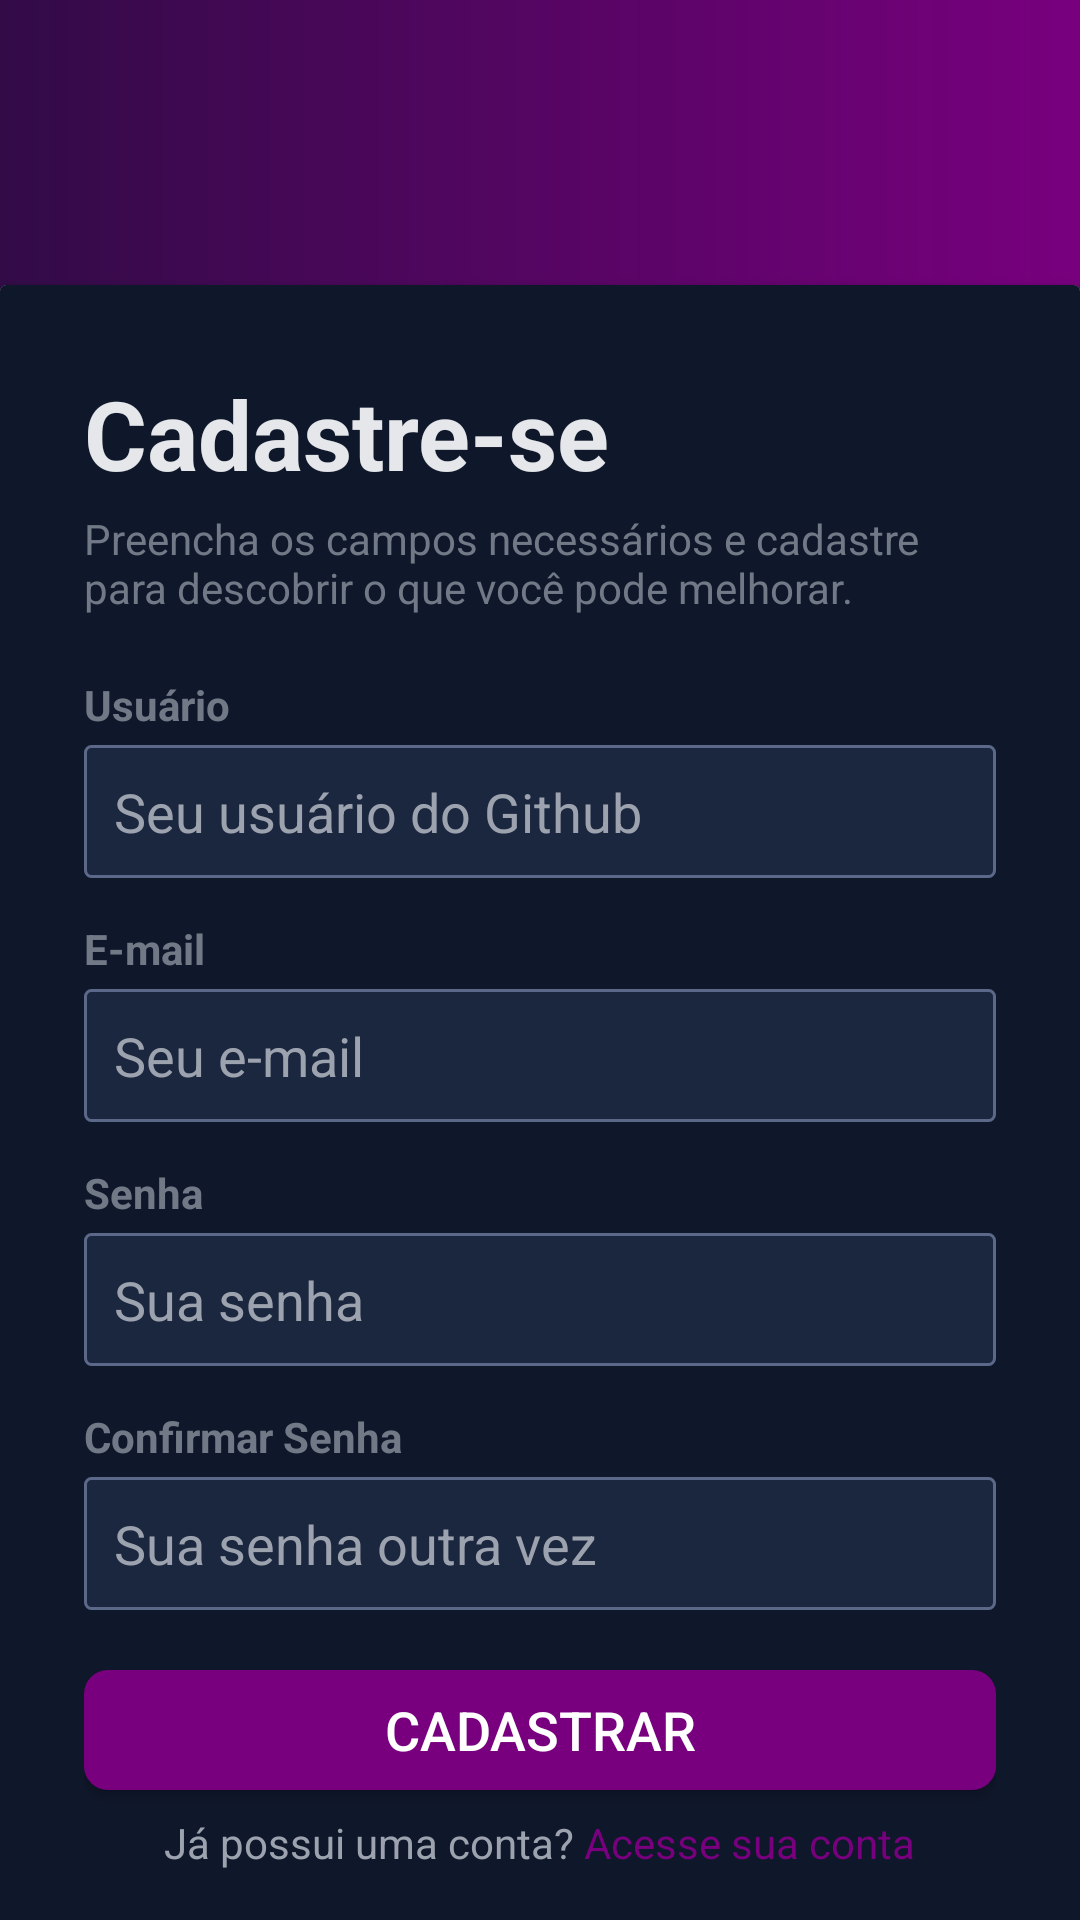

Android layout source for this screen:
<!-- AndroidManifest.xml: application theme Theme.AuthProject -->
<!-- res/layout/activity_signup.xml -->
<RelativeLayout xmlns:android="http://schemas.android.com/apk/res/android"
    xmlns:app="http://schemas.android.com/apk/res-auto"
    xmlns:tools="http://schemas.android.com/tools"
    android:layout_width="match_parent"
    android:layout_height="match_parent"
    android:orientation="vertical"
    tools:context=".SignupActivity"
    android:background="@drawable/background">

    <RelativeLayout
        android:layout_width="match_parent"
        android:layout_height="match_parent"
        android:background="@drawable/background"
        android:alpha="0.7" />

    <LinearLayout
        android:layout_width="match_parent"
        android:layout_height="match_parent"
        android:orientation="vertical"
        android:gravity="center"
        android:layout_above="@id/card_view"
        android:padding="28dp"/>

    <androidx.cardview.widget.CardView
        android:layout_width="match_parent"
        android:layout_height="wrap_content"
        android:layout_alignParentBottom="true"
        android:layout_marginBottom="-20dp"
        android:id="@+id/card_view">

        <LinearLayout
            android:layout_width="match_parent"
            android:layout_height="wrap_content"
            android:orientation="vertical"
            android:padding="28dp"
            android:background="@color/slate_900">

            <TextView
                android:layout_width="wrap_content"
                android:layout_height="wrap_content"
                android:text="Cadastre-se"
                android:textColor="@color/gray_200"
                android:textSize="32sp"
                android:textStyle="bold" />

            <TextView
                android:layout_marginTop="4dp"
                android:layout_width="wrap_content"
                android:layout_height="wrap_content"
                android:text="Preencha os campos necessários e cadastre para descobrir o que você pode melhorar."
                android:textColor="@color/gray_400"
                android:alpha="0.7" />

            <View
                android:layout_width="wrap_content"
                android:layout_height="20dp" />

            <TextView
                android:layout_width="wrap_content"
                android:layout_height="wrap_content"
                android:text="Usuário"
                android:alpha="0.7"
                android:textStyle="bold"
                android:textColor="@color/gray_400"/>

            <EditText
                android:id="@+id/signup_githubName"
                android:layout_width="match_parent"
                android:layout_height="wrap_content"
                android:layout_marginTop="4dp"
                android:background="@drawable/input_background"
                android:hint="Seu usuário do Github"
                android:textColorHint="@color/gray_400"
                android:inputType="text"
                android:padding="10dp"
                android:textColor="@color/white" />

            <View
                android:layout_width="wrap_content"
                android:layout_height="14dp" />

            <TextView
                android:layout_width="wrap_content"
                android:layout_height="wrap_content"
                android:text="E-mail"
                android:alpha="0.7"
                android:textStyle="bold"
                android:textColor="@color/gray_400"/>

            <EditText
                android:id="@+id/signup_email"
                android:layout_width="match_parent"
                android:layout_height="wrap_content"
                android:layout_marginTop="4dp"
                android:background="@drawable/input_background"
                android:hint="Seu e-mail"
                android:textColorHint="@color/gray_400"
                android:inputType="text"
                android:padding="10dp"
                android:textColor="@color/white" />

            <View
                android:layout_width="wrap_content"
                android:layout_height="14dp" />

            <TextView
                android:layout_width="wrap_content"
                android:layout_height="wrap_content"
                android:text="Senha"
                android:alpha="0.7"
                android:textStyle="bold"
                android:textColor="@color/gray_400"/>

            <EditText
                android:id="@+id/signup_password"
                android:layout_width="match_parent"
                android:layout_height="wrap_content"
                android:layout_marginTop="4dp"
                android:background="@drawable/input_background"
                android:hint="Sua senha"
                android:textColorHint="@color/gray_400"
                android:inputType="textPassword"
                android:padding="10dp"
                android:textColor="@color/white" />

            <View
                android:layout_width="wrap_content"
                android:layout_height="14dp" />

            <TextView
                android:layout_width="wrap_content"
                android:layout_height="wrap_content"
                android:text="Confirmar Senha"
                android:alpha="0.7"
                android:textStyle="bold"
                android:textColor="@color/gray_400"/>

            <EditText
                android:id="@+id/signup_confirm"
                android:layout_width="match_parent"
                android:layout_height="wrap_content"
                android:layout_marginTop="4dp"
                android:background="@drawable/input_background"
                android:hint="Sua senha outra vez"
                android:textColorHint="@color/gray_400"
                android:inputType="textPassword"
                android:padding="10dp"
                android:textColor="@color/white" />

            <View
                android:layout_width="wrap_content"
                android:layout_height="20dp" />

            <androidx.appcompat.widget.AppCompatButton
                android:id="@+id/signup_button"
                android:layout_width="match_parent"
                android:layout_height="40dp"
                android:text="Cadastrar"
                android:textSize="18sp"
                android:layout_marginBottom="8dp"
                android:textColor="@color/white"
                android:background="@drawable/button_background"/>

            <LinearLayout
                android:layout_width="match_parent"
                android:layout_height="wrap_content"
                android:gravity="center"
                android:layout_marginBottom="8dp"
                android:orientation="horizontal">

                <TextView
                    android:layout_width="wrap_content"
                    android:layout_height="wrap_content"
                    android:text="Já possui uma conta? "
                    android:textColor="@color/gray_400" />

                <TextView
                    android:id="@+id/loginRedirectText"
                    android:layout_width="wrap_content"
                    android:layout_height="wrap_content"
                    android:text="Acesse sua conta"
                    android:textColor="@color/roxo_medio_background" />
            </LinearLayout>

        </LinearLayout>
    </androidx.cardview.widget.CardView>

</RelativeLayout>
<!-- resources referenced by this layout -->
<resources>
  <color name="gray_200">#E5E7EB</color>
  <color name="gray_400">#9CA3AF</color>
  <color name="roxo_medio_background">#78007E</color>
  <color name="slate_900">#0F172A</color>
  <color name="white">#FFFFFFFF</color>
  <!-- drawable background (drawable) -->
  <?xml version="1.0" encoding="utf-8"?>
  <shape xmlns:android="http://schemas.android.com/apk/res/android">
       <gradient
           android:startColor="#320B47"
           android:endColor="#78007E"
           android:type="linear"
           android:gradientRadius="300dp"
           android:centerX="0.5"
           android:centerY="0.5" />
  </shape>
  <!-- drawable button_background (drawable) -->
  <?xml version="1.0" encoding="utf-8"?>
  <shape xmlns:android="http://schemas.android.com/apk/res/android">
      <solid android:color="@color/roxo_medio_background"/>
      <corners android:radius="8dp"/>
      <size android:height="48dp"/>
  </shape>
  <!-- drawable input_background (drawable) -->
  <?xml version="1.0" encoding="utf-8"?>
  <shape xmlns:android="http://schemas.android.com/apk/res/android">
      <solid android:color="@color/gray_button_bg"/>
      <corners android:radius="2dp"/>
      <size android:height="28dp"/>
      <stroke android:width="1dp" android:color="@color/gray_button_line"/>
  </shape>
  <style name="Theme.AuthProject" parent="Base.Theme.AuthProject" />
  <color name="gray_button_bg">#1B263F</color>
  <color name="gray_button_line">#5C6889</color>
  <style name="Base.Theme.AuthProject" parent="Theme.Material3.DayNight.NoActionBar">
          
          
      </style>
</resources>
